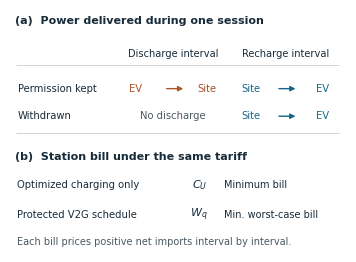

Recreate this plot in Python.
"""Render the schematic for the withdrawal contract and the two energy bills."""

import argparse
from pathlib import Path

import matplotlib

matplotlib.use("Agg")
import matplotlib.pyplot as plt
from matplotlib.patches import FancyArrowPatch


def render(output):
    plt.rcParams.update({
        "font.family": "DejaVu Sans",
        "font.size": 7.2,
        "mathtext.fontset": "dejavusans",
        "pdf.fonttype": 42,
        "ps.fonttype": 42,
    })
    ink = "#182B39"
    muted = "#4A5961"
    charge = "#14678A"
    discharge = "#AB5427"
    neutral = "#CBD2D4"
    fig = plt.figure(figsize=(3.36, 2.42))
    ax = fig.add_axes((0, 0, 1, 1), xlim=(0, 1), ylim=(0, 1))
    ax.set_axis_off()

    def write(x, y, value, *, size=7.2, color=ink, ha="left", bold=False):
        return ax.text(x, y, value, ha=ha, va="center", fontsize=size,
                       color=color, fontweight="bold" if bold else "normal",
                       linespacing=1.20)

    def rule(x0, x1, y, color=neutral, width=0.65):
        ax.plot((x0, x1), (y, y), color=color, lw=width, solid_capstyle="butt")

    def flow(x, y, start, end, flow_color):
        write(x-0.13, y, start, color=flow_color)
        write(x+0.13, y, end, color=flow_color, ha="right")
        arrow = FancyArrowPatch((x-0.027, y), (x+0.039, y), arrowstyle="-|>",
                                color=flow_color, lw=1.0, mutation_scale=7.5)
        ax.add_patch(arrow)

    write(0.015, 0.954, "(a)  Power delivered during one session", size=8.0, bold=True)
    write(0.485, 0.817, "Discharge interval", size=7.1, ha="center")
    write(0.819, 0.817, "Recharge interval", size=7.1, ha="center")
    rule(0.018, 0.978, 0.771)
    write(0.024, 0.675, "Permission kept")
    write(0.024, 0.561, "Withdrawn")
    flow(0.485, 0.675, "EV", "Site", discharge)
    write(0.485, 0.561, "No discharge", color=muted, ha="center")
    flow(0.819, 0.675, "Site", "EV", charge)
    flow(0.819, 0.561, "Site", "EV", charge)
    rule(0.018, 0.978, 0.49)

    write(0.015, 0.394, "(b)  Station bill under the same tariff", size=8.0, bold=True)
    write(0.020, 0.277, "Optimized charging only")
    write(0.020, 0.153, "Protected V2G schedule")
    write(0.563, 0.277, r"$C_U$", size=8.0, ha="center", bold=True)
    write(0.563, 0.153, r"$W_q$", size=8.0, ha="center", bold=True)
    write(0.637, 0.277, "Minimum bill", size=7.0)
    write(0.637, 0.153, "Min. worst-case bill", size=7.0)
    write(0.020, 0.043, "Each bill prices positive net imports interval by interval.",
          size=7.0, color=muted)
    fig.savefig(output, metadata={"Title": "Discharge withdrawal and station energy bills"})
    plt.close(fig)


if __name__ == "__main__":
    parser = argparse.ArgumentParser(description=__doc__)
    parser.add_argument("--output", type=Path, default=Path("contract_meter.pdf"))
    args = parser.parse_args()
    args.output.parent.mkdir(exist_ok=True, parents=True)
    render(args.output)
